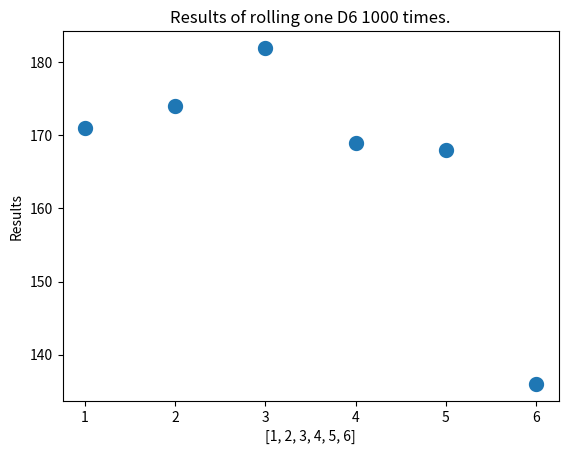

This chart was generated by the following Python code:
from matplotlib import pyplot as plt
from random import randint
class Die(object):
    """ 表示一个骰子的类 """
    def __init__(self, num_sides=6):
        self.num_sides = num_sides

    def roll(self):
        """ 返回一个位于1和骰子面数之间的随机值 """
        return randint(1, self.num_sides)

die = Die()
die.roll()
frequencies = []
results = []
for i in range(1000):
    result = die.roll()
    results.append(result)
for value in range(1, die.num_sides + 1):
    frequency = results.count(value)
    frequencies.append(frequency)

x_value = [1, 2, 3, 4, 5, 6]
plt.scatter(x_value, frequencies, linewidths=5)
plt.title("Results of rolling one D6 1000 times.")
plt.xlabel(x_value, fontsize=10)
plt.ylabel("Results", fontsize=10)
plt.show()
